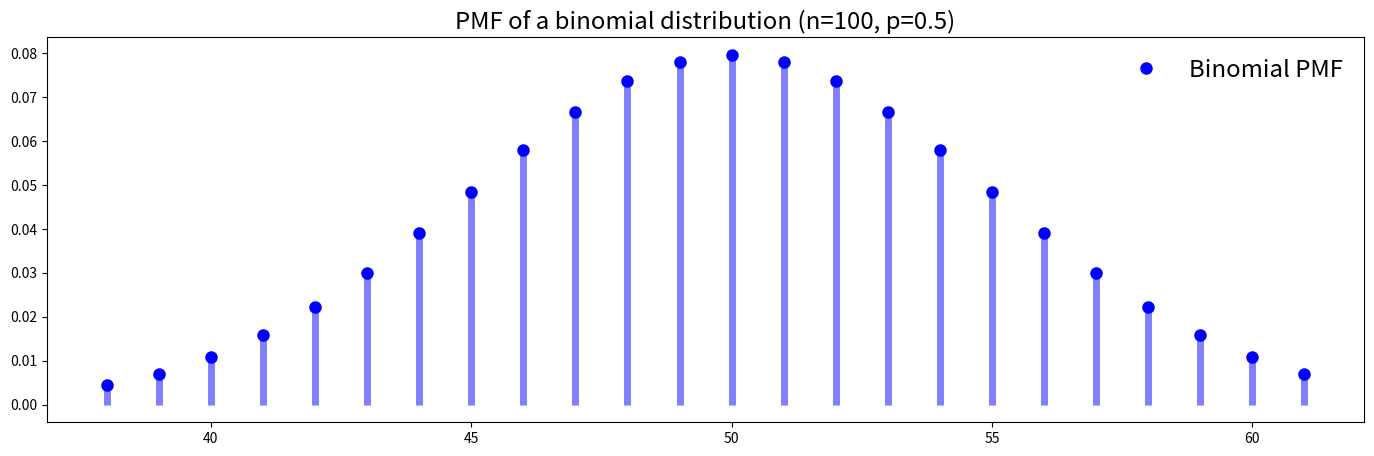
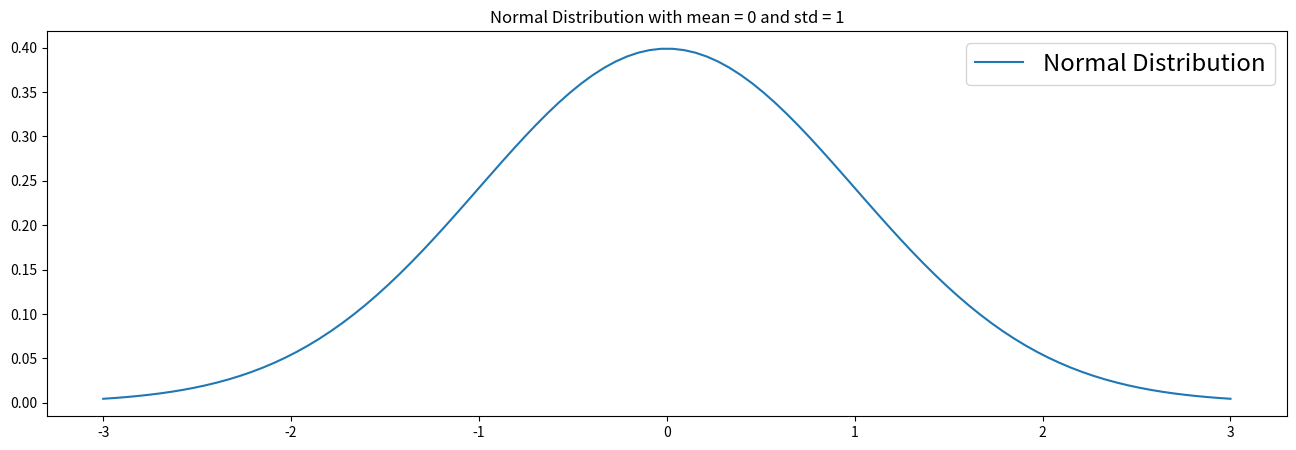
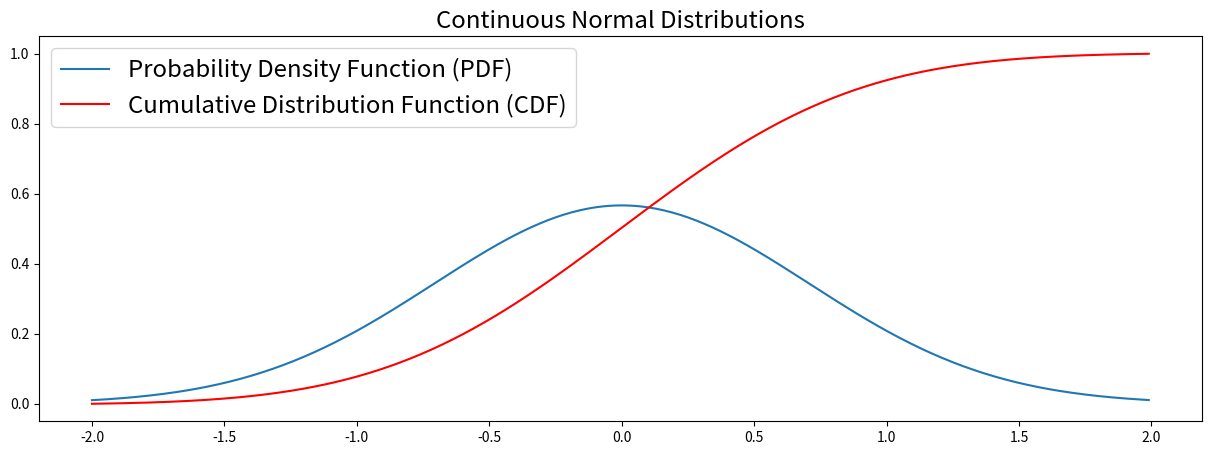
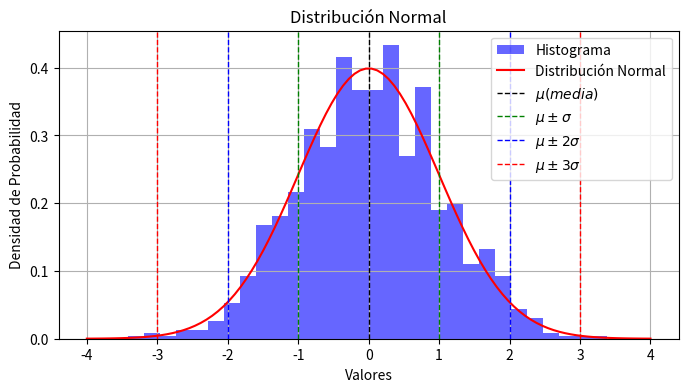
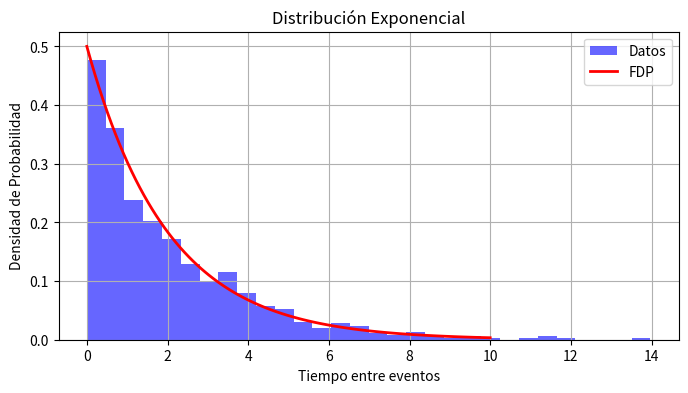
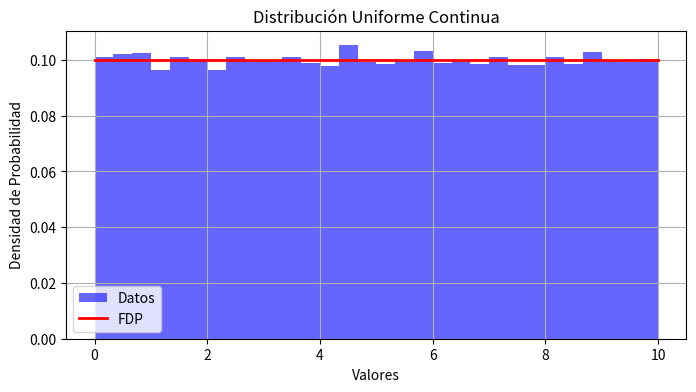
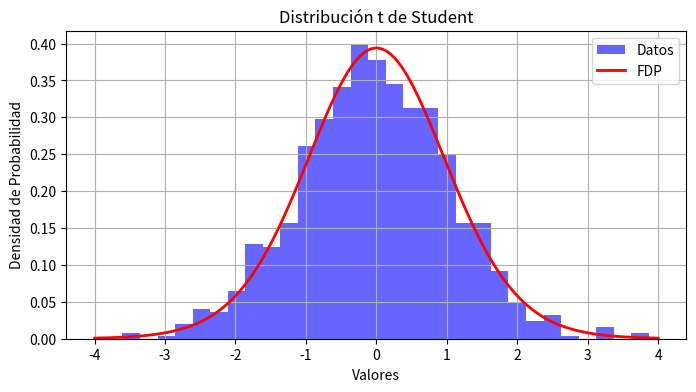
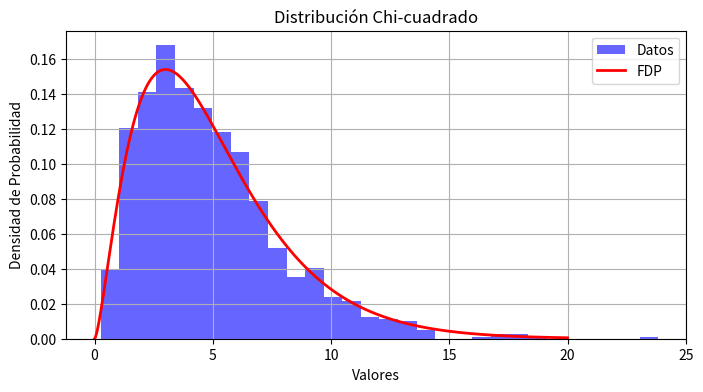
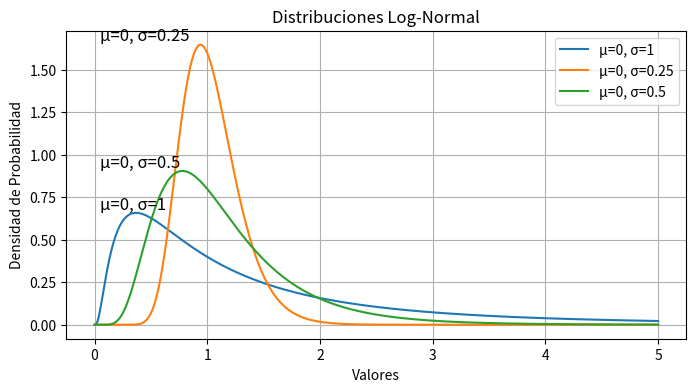
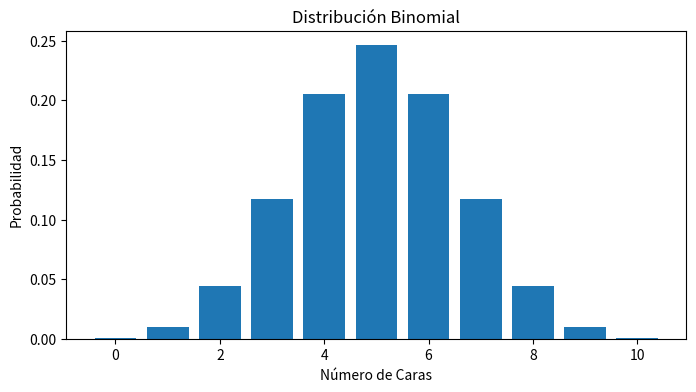
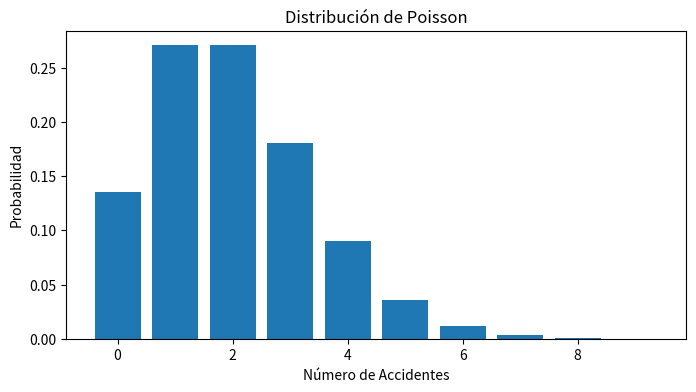
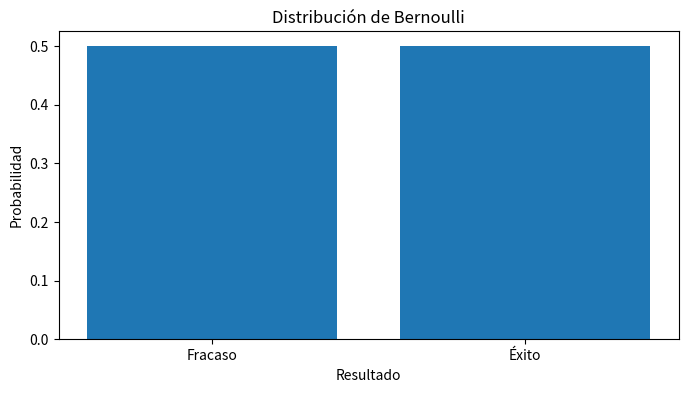
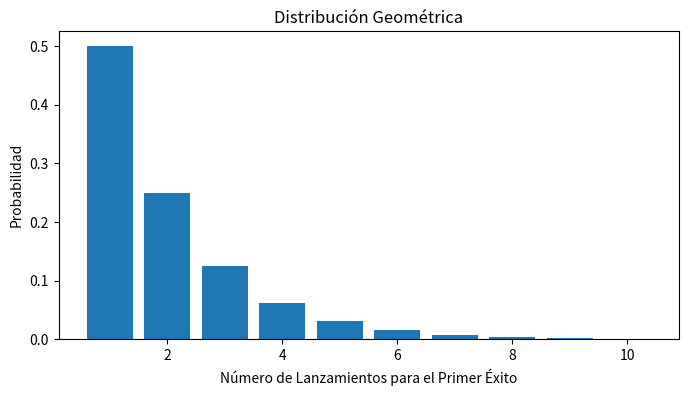
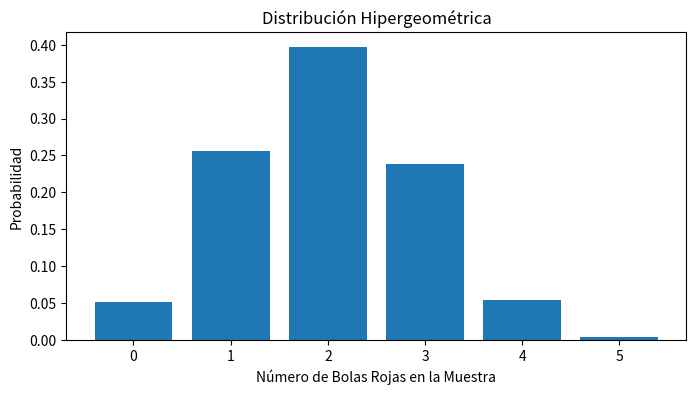
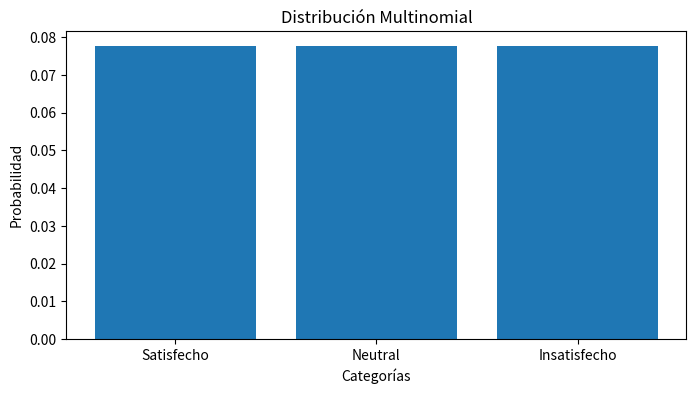

Source code (Python) for these figures, in order:
import numpy as np
import matplotlib.pyplot as plt
from scipy.stats import binom

# PMF Visualization
n = 100
p = 0.5

fig, ax = plt.subplots(1, 1, figsize=(17,5))
x = np.arange(binom.ppf(0.01, n, p), binom.ppf(0.99, n, p))
ax.plot(x, binom.pmf(x, n, p), 'bo', ms=8, label='Binomial PMF')
ax.vlines(x, 0, binom.pmf(x, n, p), colors='b', lw=5, alpha=0.5)
rv = binom(n, p)
#ax.vlines(x, 0, rv.pmf(x), colors='k', linestyles='-', lw=1, label='frozen PMF')
ax.legend(loc='best', frameon=False, fontsize='xx-large')
plt.title('PMF of a binomial distribution (n=100, p=0.5)', fontsize='xx-large')
plt.show()

import scipy.stats as stats
# Plot normal distribution
mu = 0
variance = 1
sigma = np.sqrt(variance)
x = np.linspace(mu - 3*sigma, mu + 3*sigma, 100)
plt.figure(figsize=(16,5))
plt.plot(x, stats.norm.pdf(x, mu, sigma), label='Normal Distribution')
plt.title('Normal Distribution with mean = 0 and std = 1')
plt.legend(fontsize='xx-large')
plt.show()

# Data
X  = np.arange(-2, 2, 0.01)
Y  = np.exp(-X ** 2)

# Normalize data
Y = Y / (0.01 * Y).sum()

# Plot the PDF and CDF
plt.figure(figsize=(15,5))
plt.title('Continuous Normal Distributions', fontsize='xx-large')
plt.plot(X, Y, label='Probability Density Function (PDF)')
plt.plot(X, np.cumsum(Y * 0.01), 'r', label='Cumulative Distribution Function (CDF)')
plt.legend(fontsize='xx-large')
plt.show()

import numpy as np
import matplotlib.pyplot as plt
import scipy.stats as stats

# Parámetros de la distribución normal estandard
mu = 0     # Media
sigma = 1  # Desviación estándar

# Generar datos de la distribución normal
datos = np.random.normal(mu, sigma, 1000)

# Crear el histograma
plt.figure(figsize=(8, 4))
plt.hist(datos, bins=30, density=True, alpha=0.6, color='b', label='Histograma')

# Crear la curva de densidad de probabilidad teórica
x = np.linspace(-4.0, 4.0, 100)
pdf = stats.norm.pdf(x, mu, sigma)
plt.plot(x, pdf, 'r-', label='Distribución Normal')

# Línea vertical para la media
plt.axvline(mu, color='k', linestyle='dashed', linewidth=1, label='$\mu (media)$')

# Líneas verticales para ±1 desviación estándar
std_dev = sigma
plt.axvline(mu - std_dev, color='g', linestyle='dashed', linewidth=1, label='$\mu \pm \sigma$')
plt.axvline(mu + std_dev, color='g', linestyle='dashed', linewidth=1)
plt.axvline(mu - 2*std_dev, color='b', linestyle='dashed', linewidth=1, label='$\mu \pm 2\sigma$')
plt.axvline(mu + 2*std_dev, color='b', linestyle='dashed', linewidth=1)
plt.axvline(mu - 3*std_dev, color='r', linestyle='dashed', linewidth=1, label='$\mu \pm 3\sigma$')
plt.axvline(mu + 3*std_dev, color='r', linestyle='dashed', linewidth=1)

# Configurar el gráfico
plt.title('Distribución Normal')
plt.xlabel('Valores')
plt.ylabel('Densidad de Probabilidad')
plt.legend()

# Mostrar el gráfico
plt.grid(True)
plt.show()


import numpy as np
import matplotlib.pyplot as plt

# Parámetro de tasa lambda
lambd = 0.5

# Generar datos de una distribución exponencial
data = np.random.exponential(scale=1/lambd, size=1000)

plt.figure(figsize=(8, 4))

# Histograma de los datos
plt.hist(data, bins=30, density=True, alpha=0.6, color='b', label='Datos')

# Función de densidad de probabilidad teórica
x = np.linspace(0, 10, 100)
pdf = lambd * np.exp(-lambd * x)
plt.plot(x, pdf, 'r-', lw=2, label='FDP')

plt.title('Distribución Exponencial')
plt.xlabel('Tiempo entre eventos')
plt.ylabel('Densidad de Probabilidad')
plt.legend()
plt.grid(True)
plt.show()


import numpy as np
import matplotlib.pyplot as plt

# Definir el intervalo [a, b]
a = 0
b = 10

# Generar datos de una distribución uniforme continua
data = np.random.uniform(a, b, size=100000)

plt.figure(figsize=(8, 4))

# Histograma de los datos
plt.hist(data, bins=30, density=True, alpha=0.6, color='b', label='Datos')

# Función de densidad de probabilidad teórica
x = np.linspace(a, b, 100)
pdf = np.full_like(x, 1 / (b - a))  # Crear un array del mismo tamaño que x
plt.plot(x, pdf, 'r-', lw=2, label='FDP')

plt.title('Distribución Uniforme Continua')
plt.xlabel('Valores')
plt.ylabel('Densidad de Probabilidad')
plt.legend()
plt.grid(True)
plt.show()


import numpy as np
import matplotlib.pyplot as plt
from scipy.stats import t

# Grados de libertad
df = 20

# Generar datos de una distribución t
data = np.random.standard_t(df, size=1000)

plt.figure(figsize=(8, 4))

# Histograma de los datos
plt.hist(data, bins=30, density=True, alpha=0.6, color='b', label='Datos')

# Función de densidad de probabilidad teórica
x = np.linspace(-4, 4, 1000)
pdf = t.pdf(x, df)
plt.plot(x, pdf, 'r-', lw=2, label='FDP')

plt.title('Distribución t de Student')
plt.xlabel('Valores')
plt.ylabel('Densidad de Probabilidad')
plt.legend()
plt.grid(True)
plt.show()


import numpy as np
import matplotlib.pyplot as plt
from scipy.stats import chi2

# Grados de libertad
k = 5

# Generar datos de una distribución chi-cuadrado
data = np.random.chisquare(k, size=1000)

plt.figure(figsize=(8, 4))

# Histograma de los datos
plt.hist(data, bins=30, density=True, alpha=0.6, color='b', label='Datos')

# Función de densidad de probabilidad teórica
x = np.linspace(0, 20, 1000)
pdf = chi2.pdf(x, k)
plt.plot(x, pdf, 'r-', lw=2, label='FDP')

plt.title('Distribución Chi-cuadrado')
plt.xlabel('Valores')
plt.ylabel('Densidad de Probabilidad')
plt.legend()
plt.grid(True)
plt.show()


import numpy as np
import matplotlib.pyplot as plt
from scipy.stats import lognorm

# Parámetros de las distribuciones log-normal
parametros = [(0, 1), (0, 0.25), (0, 0.5)]  # Lista de tuplas (mu, sigma)

# Valores para el eje x
x = np.linspace(0, 5, 1000)

# Crear una figura
plt.figure(figsize=(8, 4))

# Generar y graficar cada distribución log-normal en la misma gráfica
for mu, sigma in parametros:
    pdf = lognorm.pdf(x, s=sigma, scale=np.exp(mu))
    plt.plot(x, pdf, label=f'μ={mu}, σ={sigma}')

# Configuración de la gráfica
plt.title('Distribuciones Log-Normal')
plt.xlabel('Valores')
plt.ylabel('Densidad de Probabilidad')
plt.legend()
plt.grid(True)

# Colocar etiquetas cerca de cada curva
for mu, sigma in parametros:
    max_pdf = np.max(lognorm.pdf(x, s=sigma, scale=np.exp(mu)))
    plt.text(mu + 0.05, max_pdf, f'μ={mu}, σ={sigma}', fontsize=12, verticalalignment='bottom')

plt.show()


import numpy as np
import matplotlib.pyplot as plt
from scipy.stats import binom

n = 10  # Número de ensayos (lanzamientos de la moneda)
p = 0.5  # Probabilidad de éxito (cara en una moneda justa)
k = 3  # Número de éxitos deseados (caras)

# Cálculo de la probabilidad usando la distribución binomial
probability = binom.pmf(k, n, p)

print(f'La probabilidad de obtener exactamente 3 caras en 10 lanzamientos es: {probability:.4f}')

# Gráfico de la distribución binomial
x = np.arange(0, n+1)
pmf = binom.pmf(x, n, p)

# Crear una figura
plt.figure(figsize=(8, 4))
plt.bar(x, pmf)
plt.title('Distribución Binomial')
plt.xlabel('Número de Caras')
plt.ylabel('Probabilidad')
plt.show()


import matplotlib.pyplot as plt
from scipy.stats import poisson

lmbda = 2  # Tasa promedio de accidentes por semana
k = 3  # Número de accidentes que se busca

# Calcula la probabilidad
probabilidad = poisson.pmf(k, lmbda)

# Gráfica de la distribución de Poisson
x = range(0, 10)
y = [poisson.pmf(i, lmbda) for i in x]

# Crear una figura
plt.figure(figsize=(8, 4))
plt.bar(x, y)
plt.xlabel('Número de Accidentes')
plt.ylabel('Probabilidad')
plt.title('Distribución de Poisson')
plt.show()

print(f'La probabilidad de que ocurran exactamente {k} accidentes en una semana es {probabilidad:.4f}')


import matplotlib.pyplot as plt

p = 0.5  # Probabilidad de obtener una cara (éxito)

# Probabilidad de éxito (cara)
probabilidad_exito = p

# Probabilidad de fracaso (cruz)
probabilidad_fracaso = 1 - p

# Crear una figura
plt.figure(figsize=(8, 4))

# Gráfica de la distribución de Bernoulli
resultados = [0, 1]
probabilidades = [probabilidad_fracaso, probabilidad_exito]

plt.bar(resultados, probabilidades)
plt.xlabel('Resultado')
plt.ylabel('Probabilidad')
plt.xticks(resultados, ['Fracaso', 'Éxito'])
plt.title('Distribución de Bernoulli')
plt.show()

print(f'La probabilidad de obtener una cara en un solo lanzamiento es {probabilidad_exito:.2f}')


import matplotlib.pyplot as plt

p = 0.5  # Probabilidad de obtener una cara (éxito)

k = 3  # Número de lanzamientos para obtener el primer éxito

# Calcula la probabilidad
probabilidad = (1 - p) ** (k - 1) * p

# Gráfica de la distribución geométrica
x = range(1, 11)
y = [(1 - p) ** (i - 1) * p for i in x]

# Crear una figura
plt.figure(figsize=(8, 4))
plt.bar(x, y)
plt.xlabel('Número de Lanzamientos para el Primer Éxito')
plt.ylabel('Probabilidad')
plt.title('Distribución Geométrica')
plt.show()

print(f'La probabilidad de obtener el primer éxito en el lanzamiento número {k} es {probabilidad:.4f}')


import matplotlib.pyplot as plt
import scipy.special

N1 = 8  # Número de bolas rojas en la urna
N2 = 20  # Número total de bolas en la urna
n = 5  # Tamaño de la muestra
k = 3  # Número de bolas rojas buscadas en la muestra

# Calcula la probabilidad
probabilidad = (scipy.special.comb(N1, k) * scipy.special.comb(N2 - N1, n - k)) / scipy.special.comb(N2, n)

# Gráfica de la distribución hipergeométrica
x = range(0, min(N1, n) + 1)
y = [(scipy.special.comb(N1, i) * scipy.special.comb(N2 - N1, n - i)) / scipy.special.comb(N2, n) for i in x]

# Crear una figura
plt.figure(figsize=(8, 4))
plt.bar(x, y)
plt.xlabel('Número de Bolas Rojas en la Muestra')
plt.ylabel('Probabilidad')
plt.title('Distribución Hipergeométrica')
plt.show()

print(f'La probabilidad de obtener exactamente {k} bolas rojas al seleccionar 5 bolas es {probabilidad:.4f}')


import matplotlib.pyplot as plt
from scipy.stats import multinomial

n = 6  # Tamaño de la muestra
p = [0.4, 0.3, 0.3]  # Probabilidades de cada categoría: Satisfecho, Neutral, Insatisfecho
x = [2, 3, 1]  # Número de respuestas en cada categoría

# Calcula la probabilidad
probabilidad = multinomial.pmf(x, n, p)

# Gráfica de la distribución multinomial
categorias = ['Satisfecho', 'Neutral', 'Insatisfecho']

# Crear una figura
plt.figure(figsize=(8, 4))
plt.bar(categorias, probabilidad)
plt.xlabel('Categorías')
plt.ylabel('Probabilidad')
plt.title('Distribución Multinomial')
plt.show()

print(f'La probabilidad de obtener 2 respuestas "Satisfecho", 3 respuestas "Neutral" y 1 respuesta "Insatisfecho" en la muestra es {probabilidad:.4f}')
